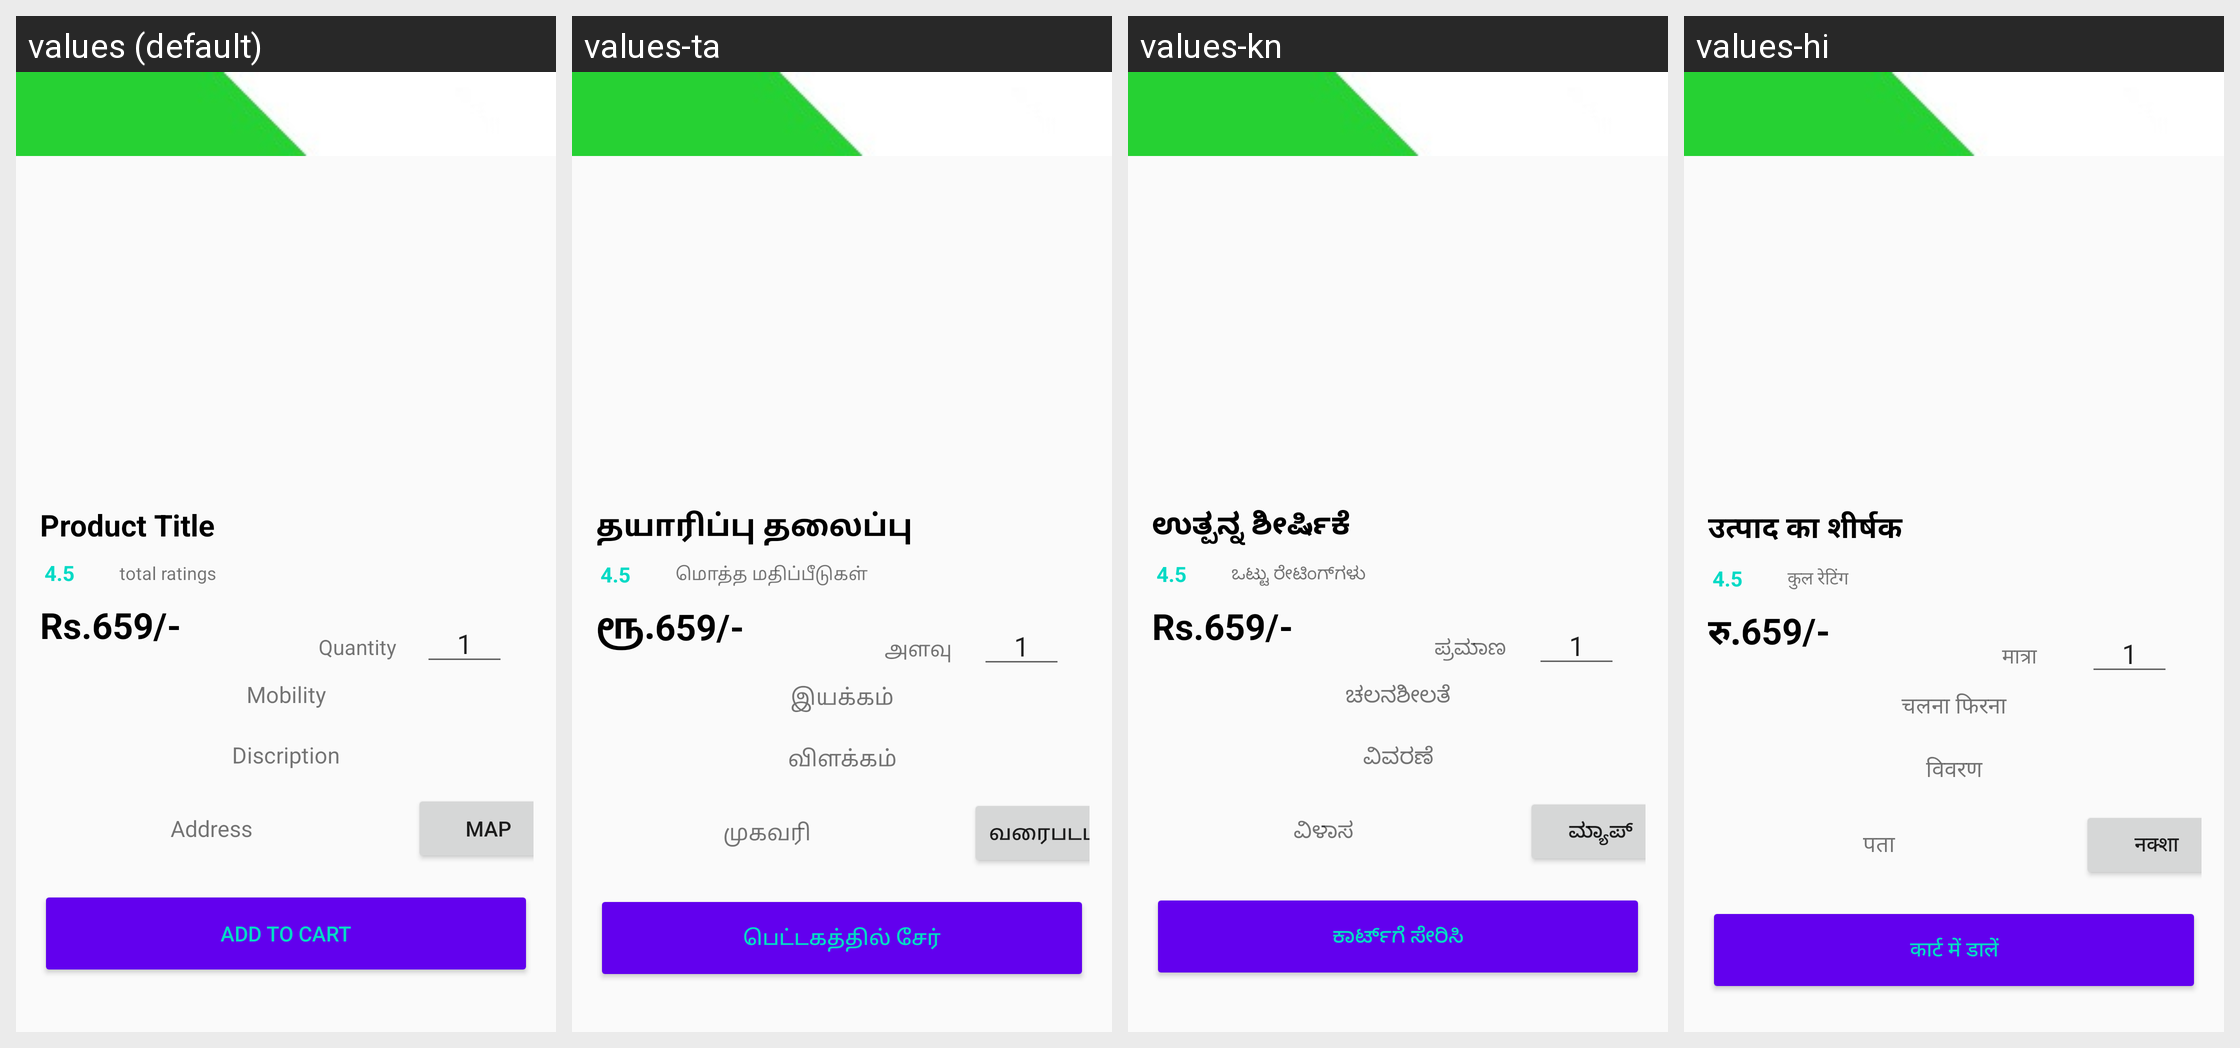

Strings drawn on this Android screen and how each of the app's shown locales translates them:
Android screen res/layout/activity_product__display.xml rendered under 4 locales, left to right: values (default), values-ta, values-kn, values-hi. Device: Nexus 5 (rendered at 1080×1920; each locale shown at half size, 540×960, under a caption strip naming it); theme AppTheme.
Strings drawn on this screen, with the default value and each locale's value (text and hints the layout hard-codes, and strings that could not be matched under every locale, appear in the picture but are not listed):

product_display_title
  values: Product Title
  values-ta: தயாரிப்பு தலைப்பு
  values-kn: ಉತ್ಪನ್ನ ಶೀರ್ಷಿಕೆ
  values-hi: उत्पाद का शीर्षक

product_display_rating
  values: 4.5
  values-ta: 4.5
  values-kn: 4.5
  values-hi: 4.5

product_display_totalrating
  values: total ratings
  values-ta: மொத்த மதிப்பீடுகள்
  values-kn: ಒಟ್ಟು ರೇಟಿಂಗ್‌ಗಳು
  values-hi: कुल रेटिंग

product_display_price
  values: Rs.659/-
  values-ta: ரூ.659/-
  values-kn: Rs.659/-
  values-hi: रु.659/-

product_display_mobility
  values: Mobility
  values-ta: இயக்கம்
  values-kn: ಚಲನಶೀಲತೆ
  values-hi: चलना फिरना

product_display_dis
  values: Discription
  values-ta: விளக்கம்
  values-kn: ವಿವರಣೆ
  values-hi: विवरण

product_display_address
  values: Address
  values-ta: முகவரி
  values-kn: ವಿಳಾಸ
  values-hi: पता

product_display_map
  values: Map
  values-ta: வரைபடம்
  values-kn: ಮ್ಯಾಪ್
  values-hi: नक्शा

product_display_addtocart
  values: Add to cart
  values-ta: பெட்டகத்தில் சேர்
  values-kn: ಕಾರ್ಟ್‌ಗೆ ಸೇರಿಸಿ
  values-hi: कार्ट में डालें

product_display_quantity
  values: Quantity
  values-ta: அளவு
  values-kn: ಪ್ರಮಾಣ
  values-hi: मात्रा

product_display_quantity2
  values: Quantity
  values-ta: அளவு
  values-kn: ಪ್ರಮಾಣ
  values-hi: मात्रा
